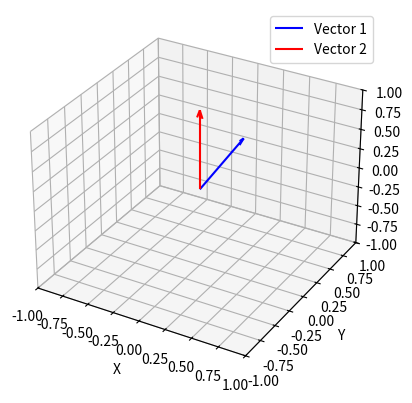

The matplotlib source for this figure:
import numpy as np
import matplotlib.pyplot as plt

def plot_3d_vectors(vec1, vec2):
    """
    Plot two 3D vectors using matplotlib.

    Parameters:
    - vec1: tuple or list, first 3D vector to plot
    - vec2: tuple or list, second 3D vector to plot
    """
    fig = plt.figure()
    ax = fig.add_subplot(111, projection='3d')
    
    # Quiver plot
    ax.quiver(0, 0, 0, vec1[0], vec1[1], vec1[2], color='b', label="Vector 1", arrow_length_ratio=0.1)
    ax.quiver(0, 0, 0, vec2[0], vec2[1], vec2[2], color='r', label="Vector 2", arrow_length_ratio=0.1)
    
    # Setting limits to ensure both vectors are visible
    max_limit = max(
        abs(vec1[0]), abs(vec1[1]), abs(vec1[2]),
        abs(vec2[0]), abs(vec2[1]), abs(vec2[2])
    )
    
    ax.set_xlim([-max_limit, max_limit])
    ax.set_ylim([-max_limit, max_limit])
    ax.set_zlim([-max_limit, max_limit])
    
    ax.set_xlabel('X')
    ax.set_ylabel('Y')
    ax.set_zlabel('Z')
    ax.legend()

    plt.show()

# Example vectors
vector1 = (-0.12641597, 0.99180459, -0.01851095)
vector2 = (0, 0, 1)
plot_3d_vectors(vector1, vector2)